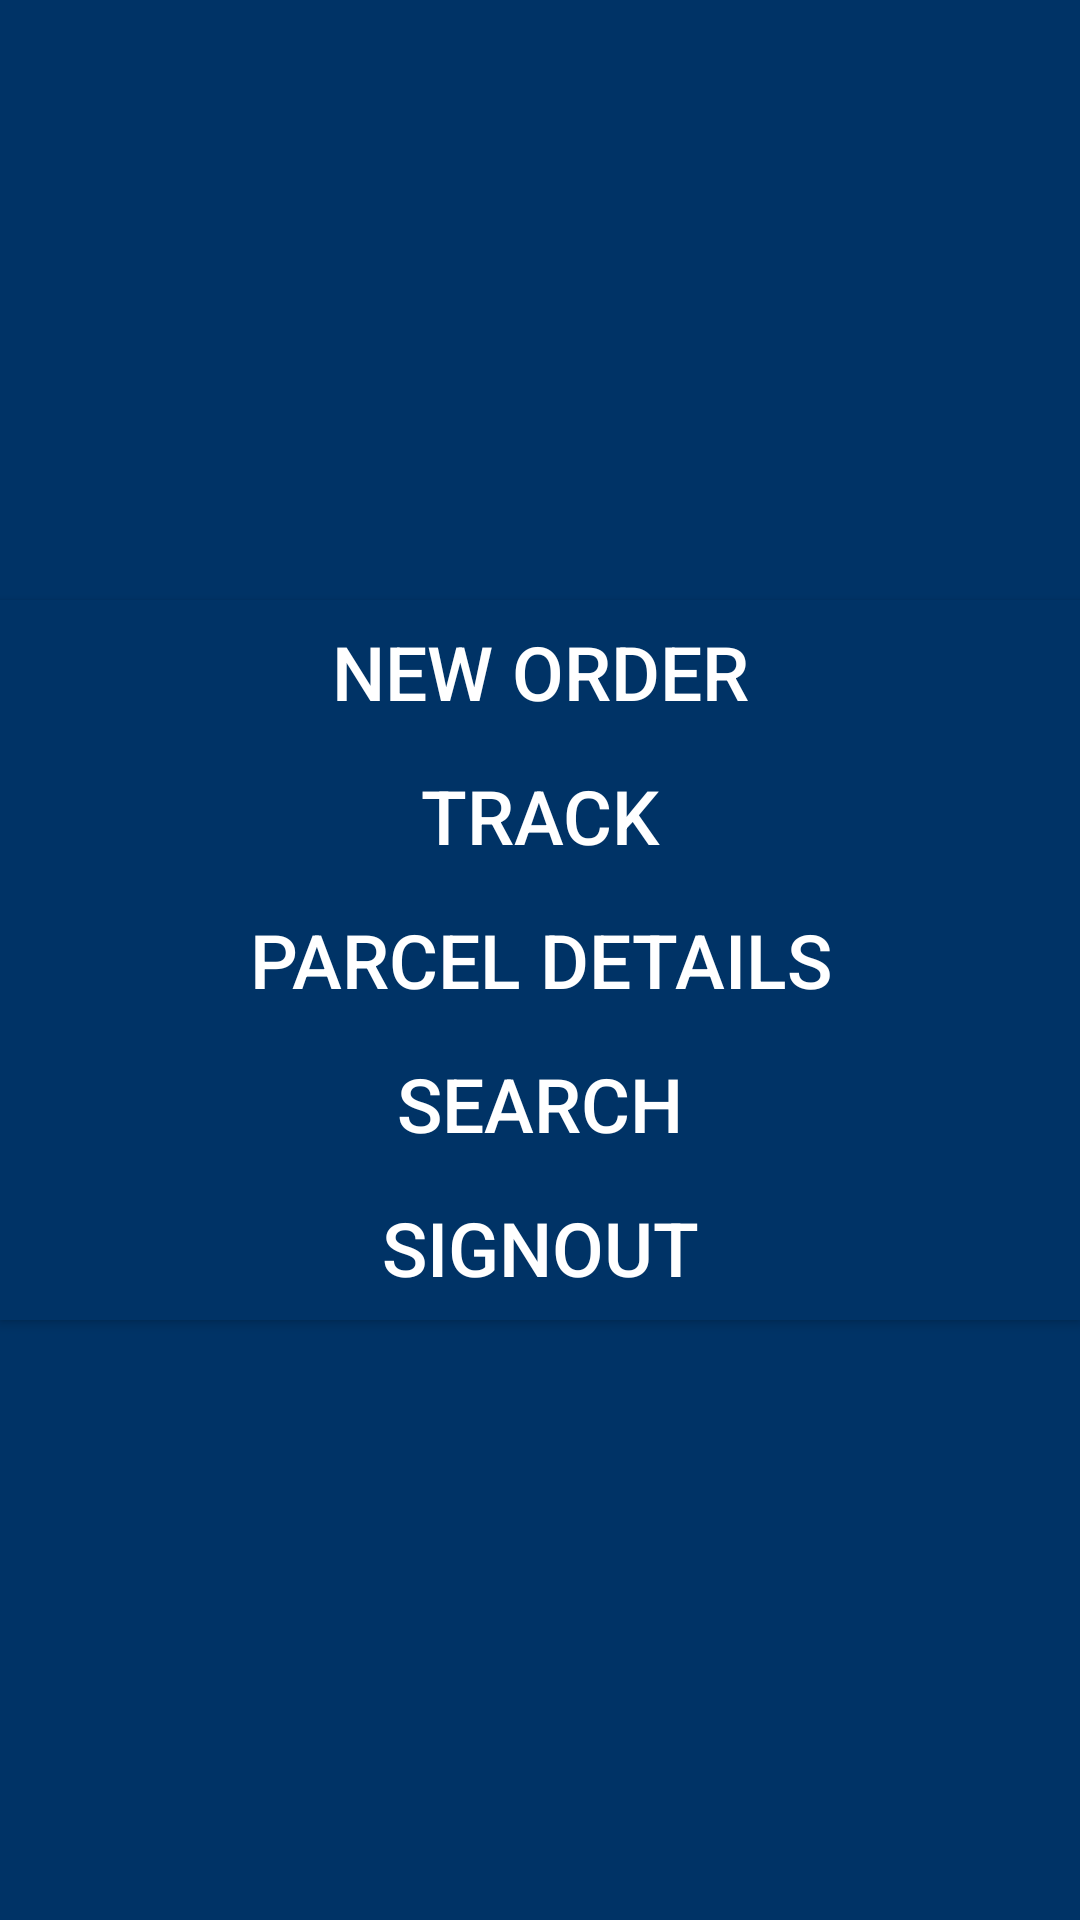

This screen was rendered from an Android layout file. Write that file and the resources it references.
<!-- AndroidManifest.xml: application theme AppTheme -->
<!-- res/layout/activity_home.xml -->
<RelativeLayout xmlns:android="http://schemas.android.com/apk/res/android"
    xmlns:tools="http://schemas.android.com/tools"
    android:layout_width="match_parent"
    android:layout_height="match_parent"
    android:background="@color/btnbg"
    tools:context=".HomeActivity"
    android:gravity="center_vertical">

    <Button
        android:id="@+id/searchOrderButton"
        android:layout_width="match_parent"
        android:layout_height="wrap_content"
        android:text="@string/searchOrder"
        tools:ignore="NestedWeights"
        android:background="@color/btnbg"
        android:textSize="25dp"
        android:textColor="@color/white"
        android:layout_below="@+id/Parcel_Details_Button"
        android:layout_centerHorizontal="true" />

    <Button
        android:id="@+id/ordertrackingButton"
        android:layout_width="match_parent"
        android:layout_height="wrap_content"
        android:text="@string/ordertracking"
        tools:ignore="NestedWeights"
        android:background="@color/btnbg"
        android:textSize="25dp"
        android:textColor="@color/white"
        android:layout_below="@+id/neworderButton"
        android:layout_centerHorizontal="true" />

    <Button
        android:id="@+id/Parcel_Details_Button"
        android:layout_width="match_parent"
        android:layout_height="wrap_content"
        android:text="@string/parceldetails"
        tools:ignore="NestedWeights"
        android:background="@color/btnbg"
        android:textSize="25dp"
        android:textColor="@color/white"
        android:layout_below="@+id/ordertrackingButton"
        android:layout_alignEnd="@+id/ordertrackingButton" />

    <Button
        android:id="@+id/neworderButton"
        android:layout_width="match_parent"
        android:layout_height="wrap_content"
        android:text="@string/neworder"
        tools:ignore="NestedWeights"

        android:background="@color/btnbg"
        android:textSize="25dp"
        android:textColor="@color/white"
        android:layout_alignParentTop="true"
        android:layout_alignStart="@+id/searchOrderButton" />

    <Button
        android:id="@+id/logout_Button"
        android:layout_width="match_parent"
        android:layout_height="wrap_content"
        android:text="@string/logout"
        android:background="@color/btnbg"
        android:textColor="@color/white"
        android:textSize="25dp"
        android:layout_below="@+id/searchOrderButton"
        android:layout_alignEnd="@+id/searchOrderButton" />

</RelativeLayout>
<!-- resources referenced by this layout -->
<resources>
  <color name="btnbg">#003366</color>
  <color name="white">#ffffff</color>
  <string name="logout">Signout</string>
  <string name="neworder">New Order</string>
  <string name="ordertracking">Track</string>
  <string name="parceldetails">Parcel Details</string>
  <string name="searchOrder">Search</string>
  <style name="AppTheme" parent="Theme.AppCompat.Light.DarkActionBar">
          
          <item name="colorPrimary">@color/colorPrimary</item>
          <item name="colorPrimaryDark">@color/colorPrimaryDark</item>
          <item name="colorAccent">@color/colorAccent</item>
      </style>
  <color name="colorPrimary">#f14406</color>
  <color name="colorPrimaryDark">#9f303d</color>
  <color name="colorAccent">#FF4081</color>
</resources>
